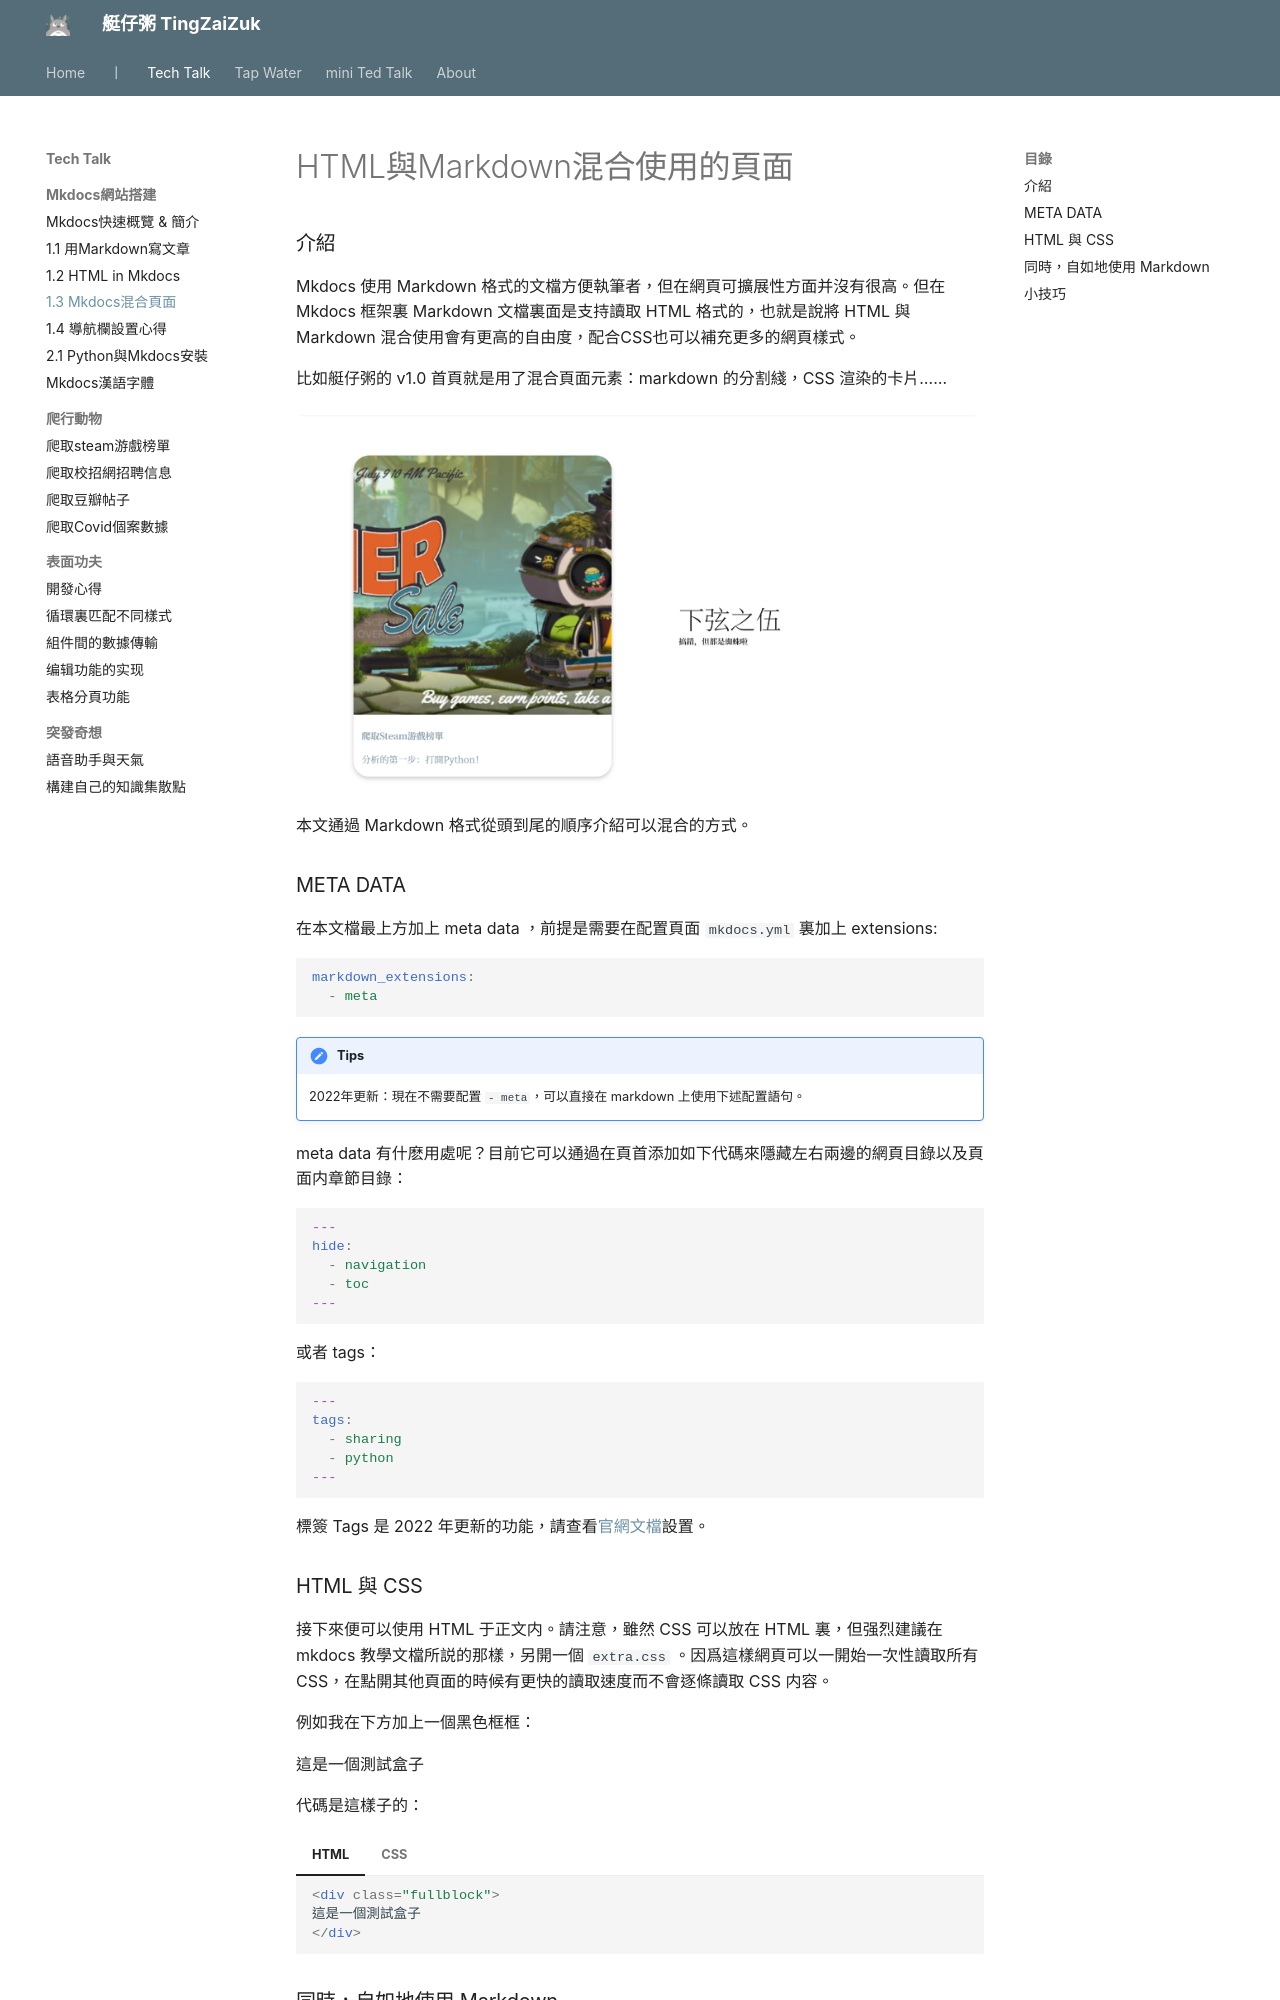

repository: herointene/herointene.github.io · page: tech/mixedmkdocs/index.html · generator: mkdocs

# HTML與Markdown混合使用的頁面

### 介紹

Mkdocs 使用 Markdown 格式的文檔方便執筆者，但在網頁可擴展性方面并沒有很高。但在 Mkdocs 框架裏 Markdown 文檔裏面是支持讀取 HTML 格式的，也就是說將 HTML 與 Markdown 混合使用會有更高的自由度，配合CSS也可以補充更多的網頁樣式。


比如艇仔粥的 v1.0 首頁就是用了混合頁面元素：markdown 的分割綫，CSS 渲染的卡片……

![](img/mixedmkdocs1.png)

本文通過 Markdown 格式從頭到尾的順序介紹可以混合的方式。

### META DATA

在本文檔最上方加上 meta data ，前提是需要在配置頁面 ```mkdocs.yml``` 裏加上 extensions:

```yaml
markdown_extensions:
  - meta
```

!!! tips
    2022年更新：現在不需要配置 `- meta`，可以直接在 markdown 上使用下述配置語句。


meta data 有什麽用處呢？目前它可以通過在頁首添加如下代碼來隱藏左右兩邊的網頁目錄以及頁面内章節目錄：

```yaml
---
hide:
  - navigation
  - toc
---
```

或者 tags：

```yaml
---
tags:
  - sharing
  - python
---
```

標簽 Tags 是 2022 年更新的功能，請查看[官網文檔](https://squidfunk.github.io/mkdocs-material/setup/setting-up-tags/?h=tags)設置。
